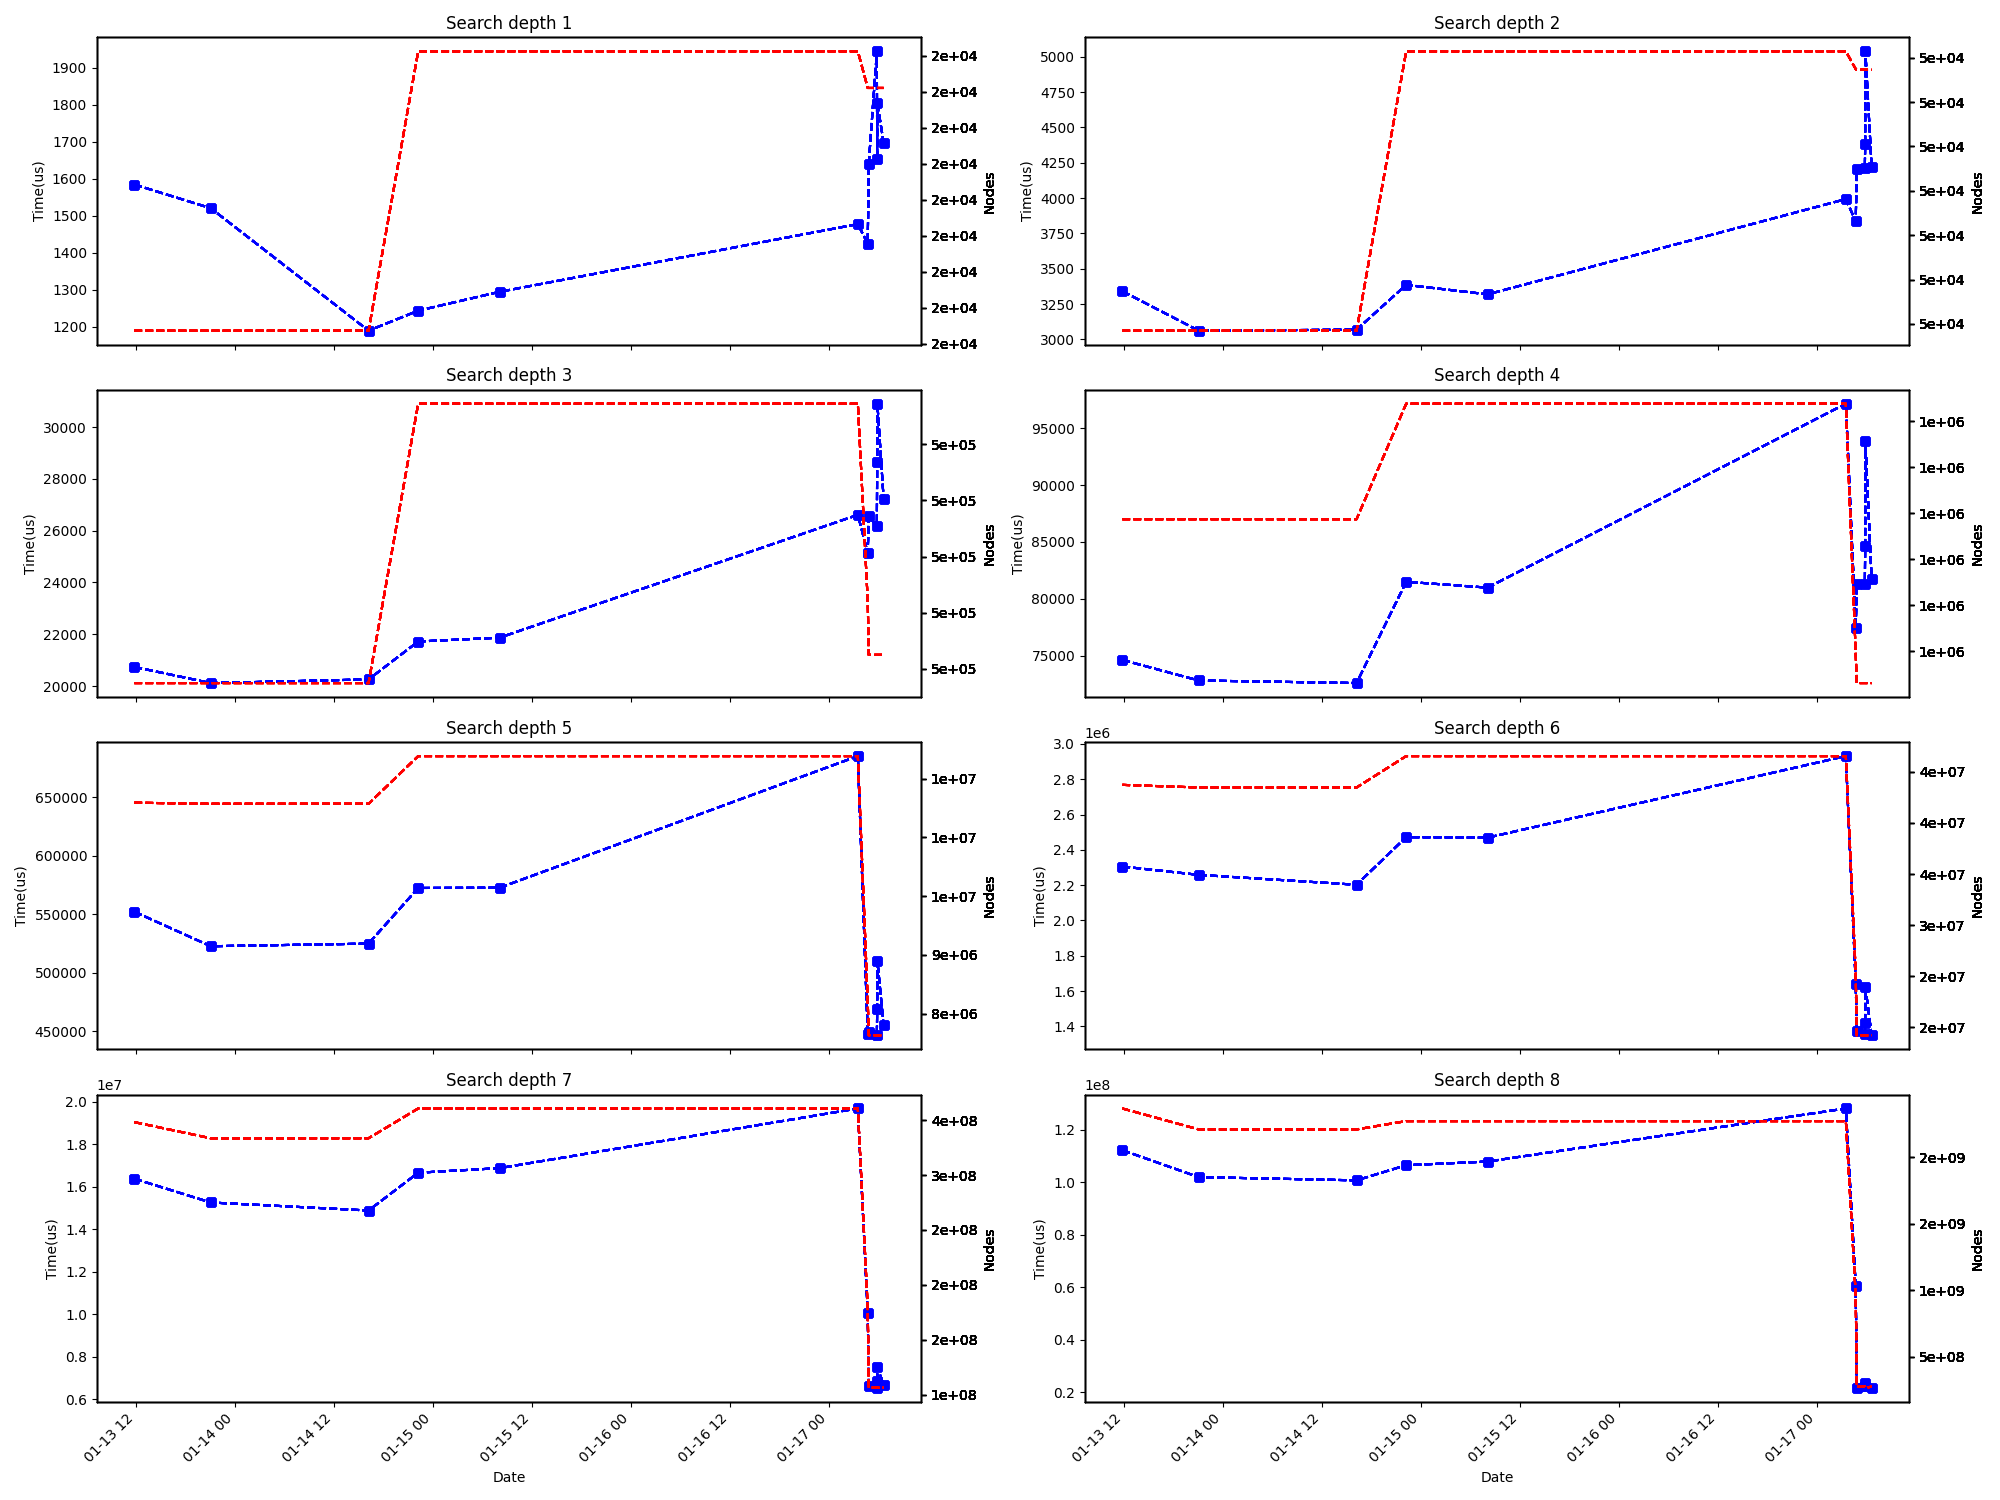

Values plotted in this chart, from the file beside it:
Depth, Nodes, Time, Date
1, 21836, 1585, 2024-01-13 11:46:00.0
2, 49424, 3341, 2024-01-13 11:46:00.0
3, 463722, 20737, 2024-01-13 11:46:00.0
4, 1293762, 74614, 2024-01-13 11:46:00.0
5, 11588435, 552208, 2024-01-13 11:46:00.0
6, 43730050, 2305392, 2024-01-13 11:46:00.0
7, 348305420, 16382295, 2024-01-13 11:46:00.0
8, 2365832491, 112157292, 2024-01-13 11:46:00.0
1, 22511, 1640, 2024-01-17 04:46:00.0
2, 52364, 4203, 2024-01-17 04:46:00.0
3, 466235, 26549, 2024-01-17 04:46:00.0
4, 1115725, 81253, 2024-01-17 04:46:00.0
5, 7632996, 449479, 2024-01-17 04:46:00.0
6, 19221151, 1375247, 2024-01-17 04:46:00.0
7, 106345533, 6614143, 2024-01-17 04:46:00.0
8, 277272640, 21730334, 2024-01-17 04:46:00.0
1, 22511, 1425, 2024-01-17 04:39:00.0
2, 52371, 3835, 2024-01-17 04:39:00.0
3, 471013, 25140, 2024-01-17 04:39:00.0
4, 1146750, 77389, 2024-01-17 04:39:00.0
5, 8210894, 447522, 2024-01-17 04:39:00.0
6, 25294584, 1637510, 2024-01-17 04:39:00.0
7, 179154930, 10058720, 2024-01-17 04:39:00.0
8, 960444836, 60418168, 2024-01-17 04:39:00.0
1, 22613, 1478, 2024-01-17 03:27:00.0
2, 52572, 3993, 2024-01-17 03:27:00.0
3, 488631, 26608, 2024-01-17 03:27:00.0
4, 1419230, 97154, 2024-01-17 03:27:00.0
5, 12381568, 685097, 2024-01-17 03:27:00.0
6, 46548080, 2931202, 2024-01-17 03:27:00.0
7, 360772045, 19691063, 2024-01-17 03:27:00.0
8, 2271077028, 128034251, 2024-01-17 03:27:00.0
1, 22613, 1295, 2024-01-15 08:02:00.0
2, 52572, 3319, 2024-01-15 08:02:00.0
3, 488631, 21867, 2024-01-15 08:02:00.0
4, 1419230, 80975, 2024-01-15 08:02:00.0
5, 12381568, 572693, 2024-01-15 08:02:00.0
6, 46548080, 2469100, 2024-01-15 08:02:00.0
7, 360772045, 16881265, 2024-01-15 08:02:00.0
8, 2271091548, 107829146, 2024-01-15 08:02:00.0
1, 22613, 1244, 2024-01-14 22:10:00.0
2, 52572, 3386, 2024-01-14 22:10:00.0
3, 488631, 21719, 2024-01-14 22:10:00.0
4, 1419230, 81489, 2024-01-14 22:10:00.0
5, 12381568, 572494, 2024-01-14 22:10:00.0
6, 46548080, 2472128, 2024-01-14 22:10:00.0
7, 360772045, 16665749, 2024-01-14 22:10:00.0
8, 2271091548, 106441296, 2024-01-14 22:10:00.0
1, 21836, 1190, 2024-01-14 16:09:00.0
2, 49424, 3069, 2024-01-14 16:09:00.0
3, 463722, 20256, 2024-01-14 16:09:00.0
4, 1293762, 72581, 2024-01-14 16:09:00.0
5, 11569957, 524996, 2024-01-14 16:09:00.0
6, 43473866, 2202262, 2024-01-14 16:09:00.0
7, 333639055, 14885284, 2024-01-14 16:09:00.0
8, 2208647331, 100677903, 2024-01-14 16:09:00.0
1, 21836, 1521, 2024-01-13 21:01:00.0
2, 49424, 3062, 2024-01-13 21:01:00.0
3, 463722, 20115, 2024-01-13 21:01:00.0
4, 1293762, 72806, 2024-01-13 21:01:00.0
... 36 more rows
